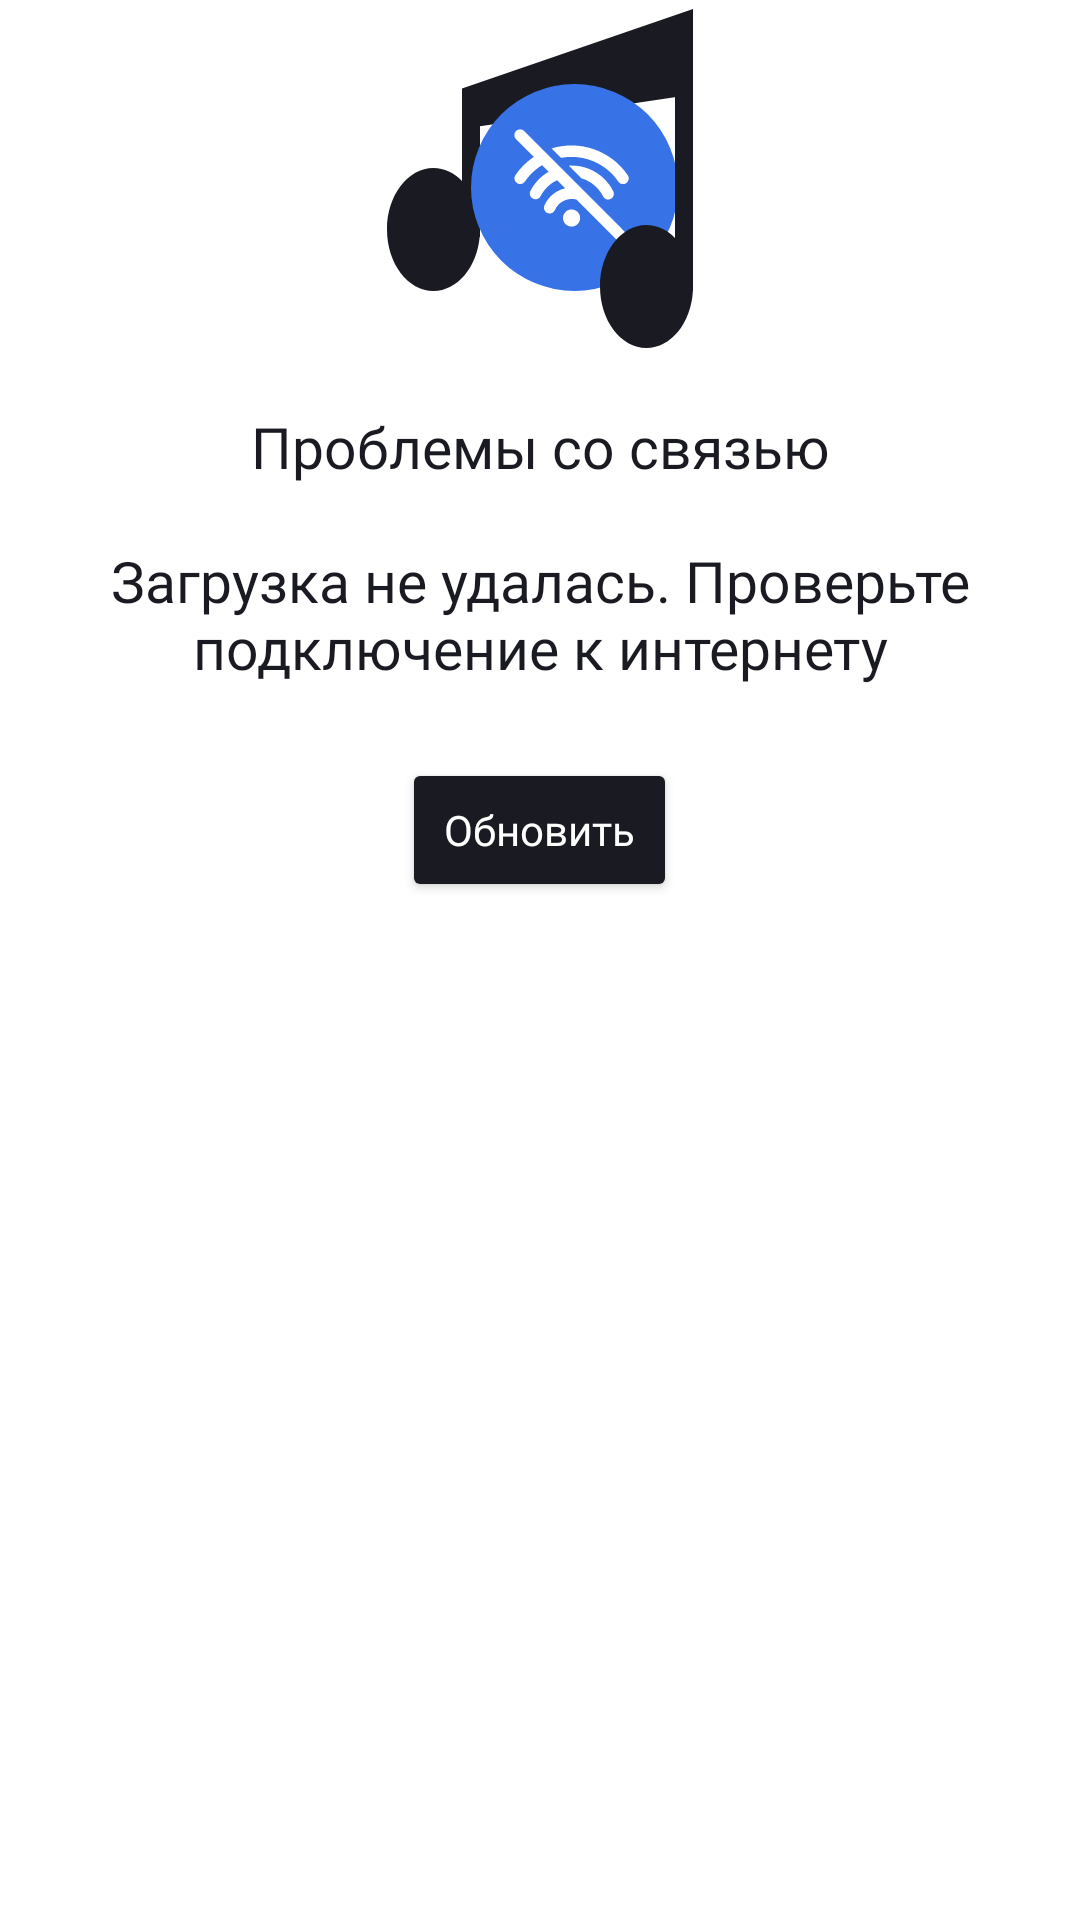

Produce the Android XML layout that renders to this screen, including the resource entries it uses.
<!-- AndroidManifest.xml: application theme Theme.MaterialComponents.DayNight.NoActionBar -->
<!-- res/layout/error_search_view.xml -->
<?xml version="1.0" encoding="utf-8"?>
<LinearLayout xmlns:android="http://schemas.android.com/apk/res/android"
    xmlns:app="http://schemas.android.com/apk/res-auto"
    android:layout_width="match_parent"
    android:layout_height="match_parent"
    android:orientation="vertical"
    android:gravity="center_horizontal"
    android:layout_marginTop="210dp"
    android:id="@+id/errorSearch">

    <ImageView
        android:layout_width="wrap_content"
        android:layout_height="wrap_content"
        android:src="@drawable/error_search" />

    <TextView
        android:layout_width="wrap_content"
        android:layout_height="wrap_content"
        android:text="@string/error_search"
        android:fontFamily="@font/ys_display_medium"
        android:textColor="@color/search_stub_main"
        android:textAlignment="center"
        android:textSize="19sp"
        android:layout_marginTop="16dp" />

    <Button
        android:id="@+id/refreshButton"
        android:layout_width="wrap_content"
        android:layout_height="wrap_content"
        android:layout_marginTop="24dp"
        android:backgroundTint="@color/search_stub_main"
        android:fontFamily="@font/ys_display_medium"
        android:paddingHorizontal="14dp"
        android:paddingVertical="10dp"
        android:text="@string/error_search_refresh"
        android:textAllCaps="false"
        android:textColor="@color/search_stub_button"
        android:textSize="14dp"
        app:cornerRadius="54dp" />


</LinearLayout>
<!-- resources referenced by this layout -->
<resources>
  <color name="search_stub_button">#FFFFFF</color>
  <color name="search_stub_main">#1A1B22</color>
  <!-- drawable error_search: vector/xml drawable (drawable, 3729 chars, omitted) -->
  <string name="error_search">Проблемы со связью\n\nЗагрузка не удалась. Проверьте подключение к интернету</string>
  <string name="error_search_refresh">Обновить</string>
</resources>
